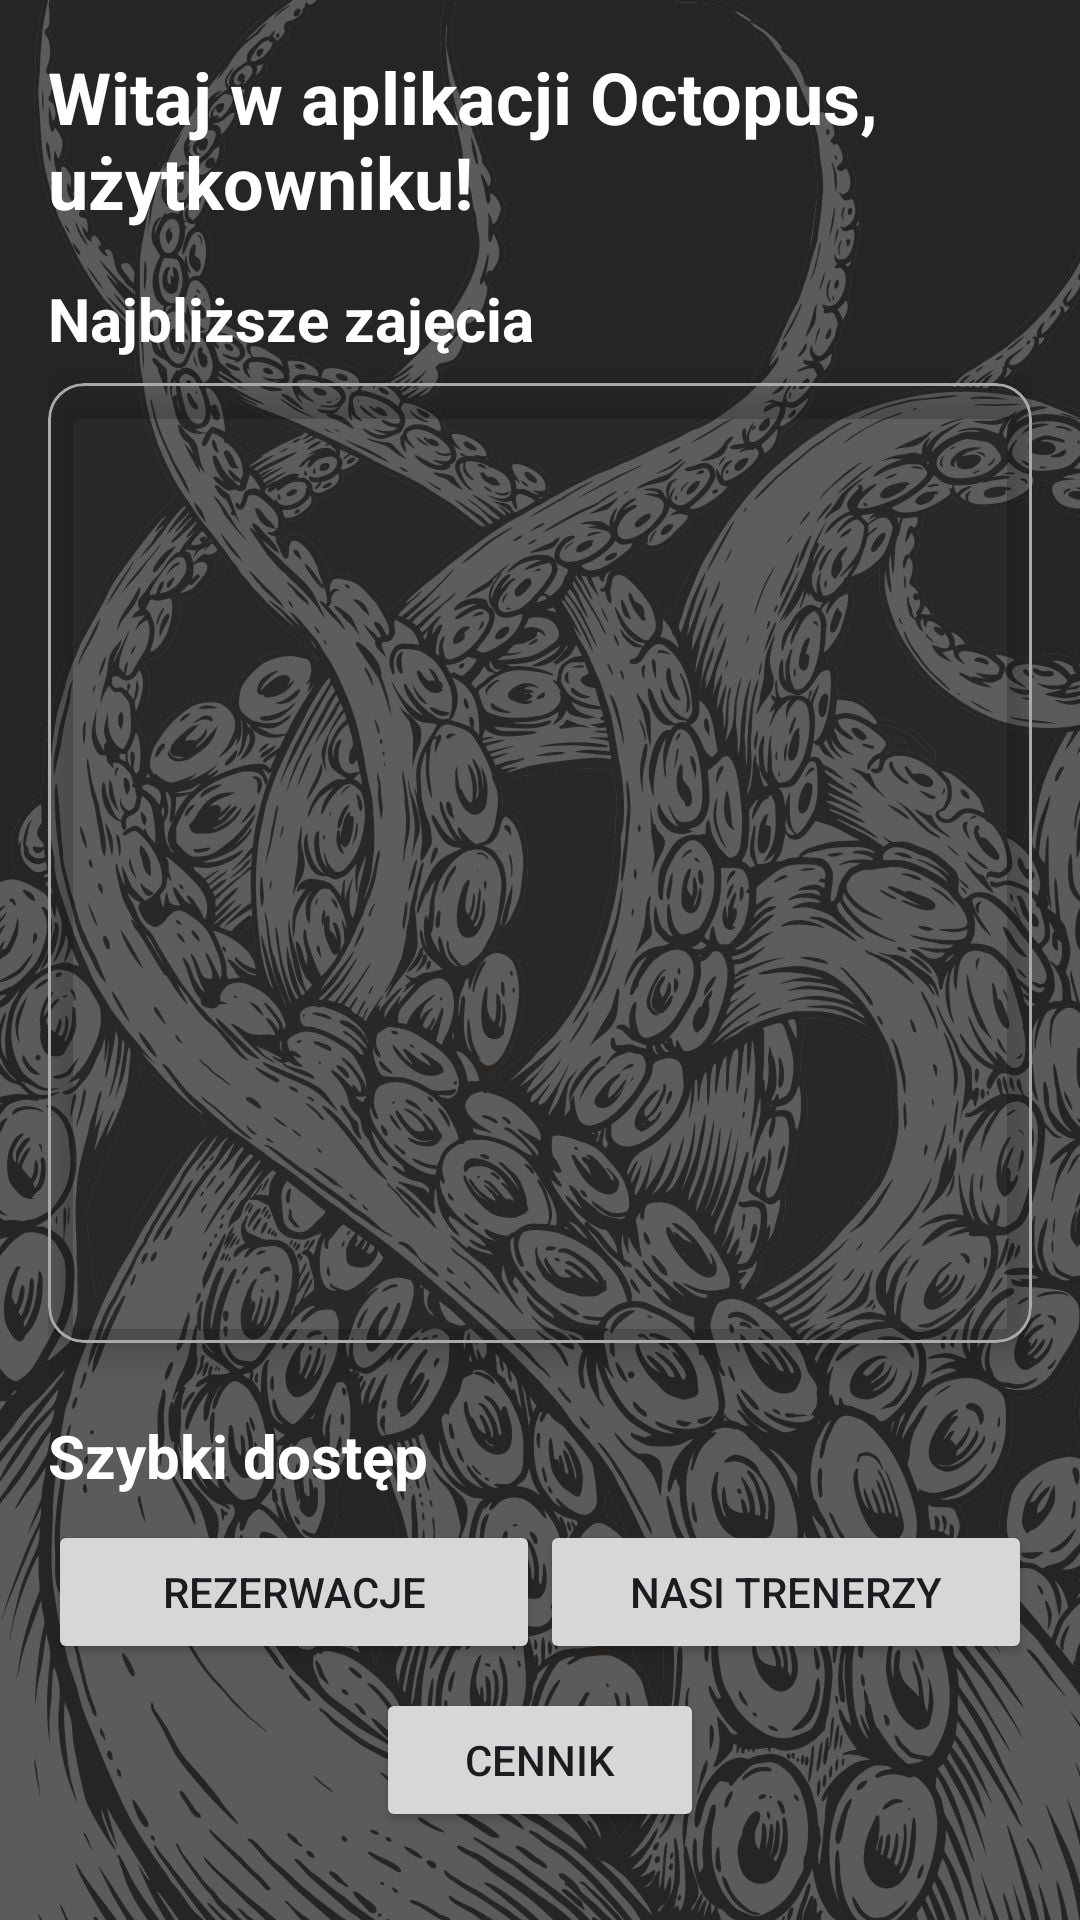

The Android layout XML behind this screen, and the referenced resources:
<!-- AndroidManifest.xml: application theme Theme.Octopus -->
<!-- res/layout/fragment_main.xml -->
<?xml version="1.0" encoding="utf-8"?>
<LinearLayout xmlns:android="http://schemas.android.com/apk/res/android"
    xmlns:app="http://schemas.android.com/apk/res-auto"
    android:layout_width="match_parent"
    android:layout_height="match_parent"
    android:orientation="vertical"
    android:padding="16dp"
    android:background="@drawable/octopus_background3">

    
    <TextView
        android:id="@+id/tv_welcome"
        android:layout_width="wrap_content"
        android:layout_height="wrap_content"
        android:text="@string/Hello_user_main"
        android:textSize="24sp"
        android:textStyle="bold"
        android:textColor="@color/white" />

    
    <TextView
        android:layout_width="wrap_content"
        android:layout_height="wrap_content"
        android:text="@string/Close_schedule"
        android:textSize="20sp"
        android:textStyle="bold"
        android:paddingTop="16dp"
        android:textColor="@color/white" />

    
    <com.google.android.material.card.MaterialCardView
        android:layout_width="match_parent"
        android:layout_height="wrap_content"
        android:layout_marginTop="8dp"
        android:layout_marginBottom="16dp"
        app:cardCornerRadius="12dp"
        app:cardElevation="6dp"
        app:strokeWidth="1dp"
        app:strokeColor="@android:color/darker_gray"
        app:cardBackgroundColor="#1AFFFFFF">


        <androidx.recyclerview.widget.RecyclerView
            android:id="@+id/upcoming_sessions_list"
            android:layout_width="match_parent"
            android:layout_height="320dp"
            android:padding="8dp"
            android:scrollbars="vertical" />
    </com.google.android.material.card.MaterialCardView>

    
    <TextView
        android:layout_width="wrap_content"
        android:layout_height="wrap_content"
        android:text="Szybki dostęp"
        android:textSize="20sp"
        android:textStyle="bold"
        android:paddingTop="8dp"
        android:textColor="@color/white" />

    
    <GridLayout
        android:layout_width="match_parent"
        android:layout_height="wrap_content"
        android:columnCount="2"
        android:paddingTop="8dp">

        <Button
            android:id="@+id/btn_reservation"
            android:layout_width="0dp"
            android:layout_height="wrap_content"
            android:layout_columnWeight="1"
            android:text="@string/reservation"
            android:textColor="?android:textColorPrimary"/>

        <Button
            android:id="@+id/btn_trainers"
            android:layout_width="0dp"
            android:layout_height="wrap_content"
            android:layout_columnWeight="1"
            android:text="@string/trainers"
            android:textColor="?android:textColorPrimary"/>
    </GridLayout>

    
    <GridLayout
        android:layout_width="match_parent"
        android:layout_height="wrap_content"
        android:columnCount="3"
        android:paddingTop="8dp">

        <Space
            android:layout_width="0dp"
            android:layout_height="wrap_content"
            android:layout_columnWeight="1" />

        <Button
            android:id="@+id/btn_pricing"
            android:layout_width="0dp"
            android:layout_height="wrap_content"
            android:layout_columnWeight="1"
            android:text="@string/Prices"
            android:textColor="?android:textColorPrimary"/>

        <Space
            android:layout_width="0dp"
            android:layout_height="wrap_content"
            android:layout_columnWeight="1" />
    </GridLayout>
</LinearLayout>
<!-- resources referenced by this layout -->
<resources>
  <color name="white">#FFFFFFFF</color>
  <!-- drawable octopus_background3: jpg bitmap (drawable, 245669 bytes) -->
  <string name="Close_schedule">Najbliższe zajęcia</string>
  <string name="Hello_user_main">Witaj w aplikacji Octopus, użytkowniku!</string>
  <string name="Prices">Cennik</string>
  <string name="reservation">Rezerwacje</string>
  <string name="trainers">Nasi trenerzy</string>
  <style name="Theme.Octopus" parent="Theme.Material3.DayNight.NoActionBar">
          <item name="colorPrimary">#D32F2F</item>
          <item name="colorSecondary">#FF6F00</item>
          <item name="colorError">#003366</item>
  
          <item name="colorSurface">#FFFFFF</item>
  
          <item name="colorOnPrimary">#000000</item>
          <item name="colorOnBackground">#000000</item>
          <item name="colorOnSurface">#FFFFFF</item>
      </style>
</resources>
